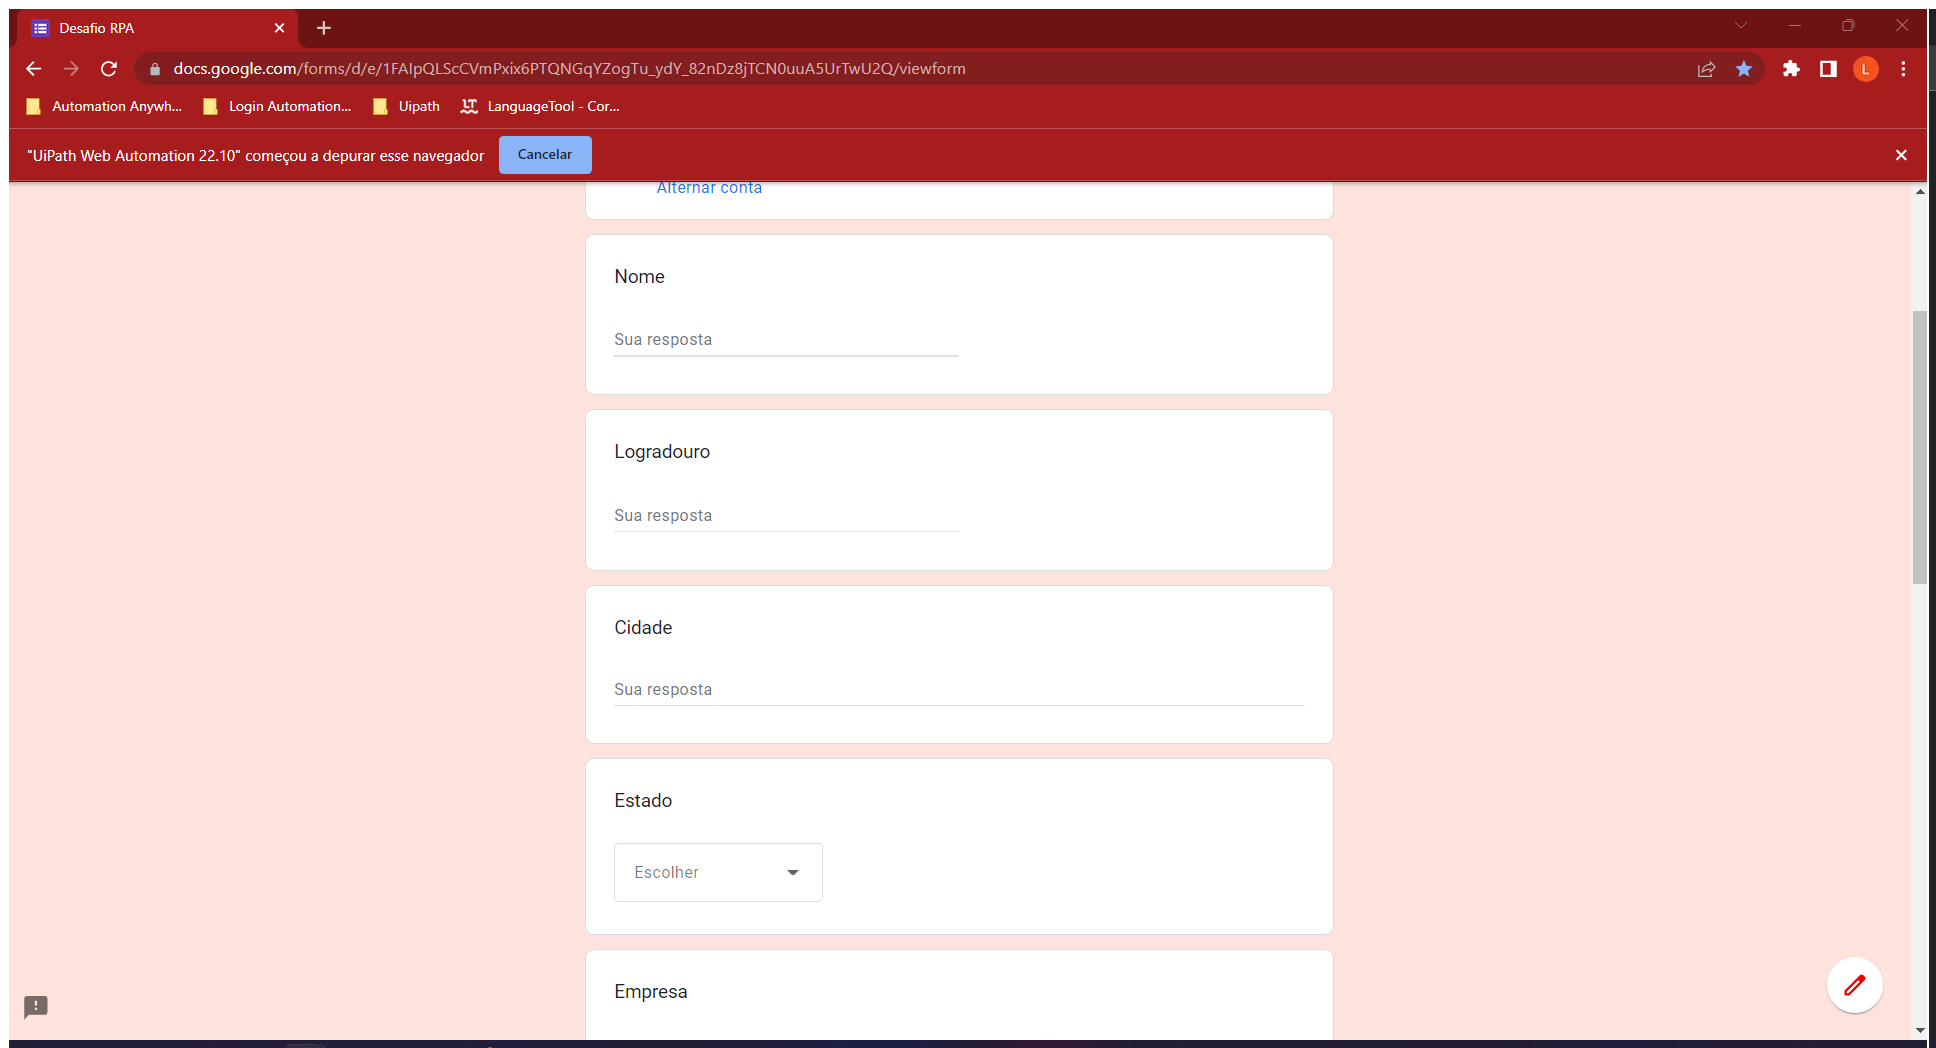
Task: Processo em Branco
Workflow: Main

Step 1: Use Browser Chrome: Desafio RPA in window 'Desafio RPA' (chrome.exe)

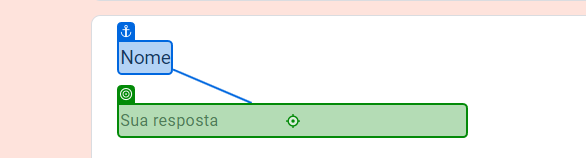
Step 2: type "[CurrentRow("Nome").ToString]" into 'Nome'

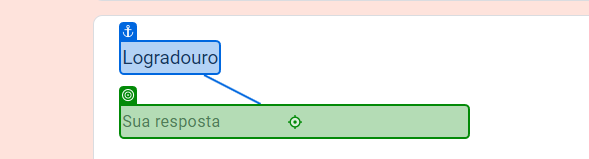
Step 3: type "[CurrentRow("Logradouro").ToString]" into 'Logradouro'

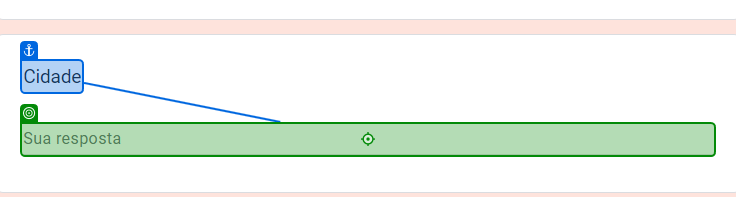
Step 4: type "[CurrentRow("Cidade").ToString]" into 'Cidade'

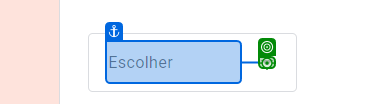
Step 5: click on 'Escolher'

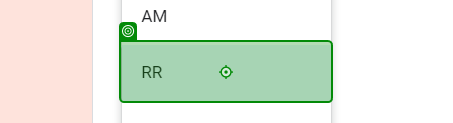
Step 6: click

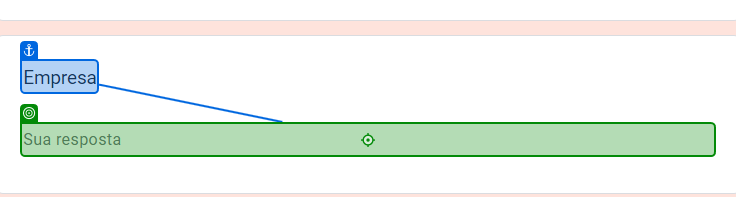
Step 7: type "[CurrentRow("Empresa").ToString]" into 'Empresa'

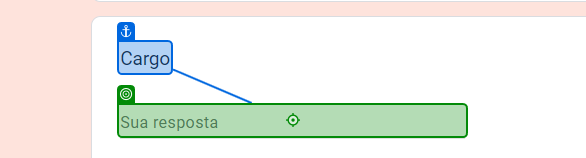
Step 8: type "[CurrentRow("Cargo").ToString]" into 'Cargo'

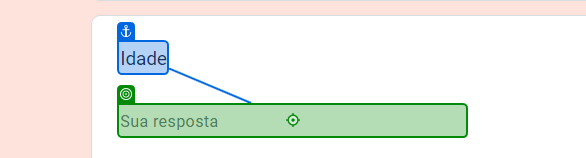
Step 9: type "[CurrentRow("Idade").ToString]" into 'Idade'

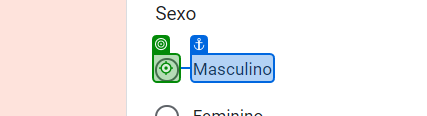
Step 10 [then]: click on 'Masculino'

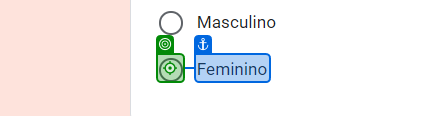
Step 11 [else]: click on 'Feminino'

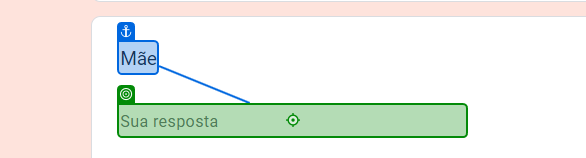
Step 12: type "[CurrentRow("Mãe").ToString]" into 'Mãe' (repeated 2 times)

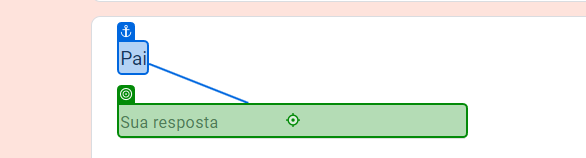
Step 14: type "[CurrentRow("Pai").ToString]" into 'Pai'

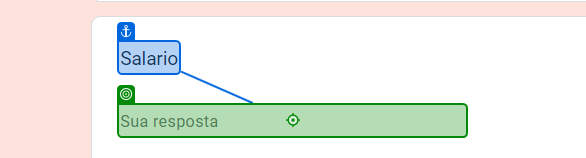
Step 15: type "[CurrentRow("Salario").ToString]" into 'Salario'

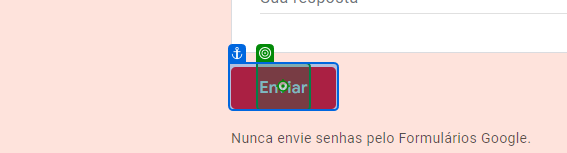
Step 16: click on 'Enviar'

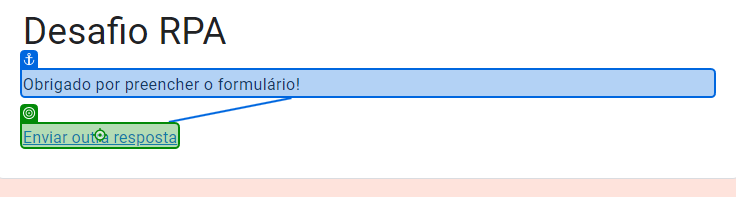
Step 17: click on 'Enviar outra resposta'